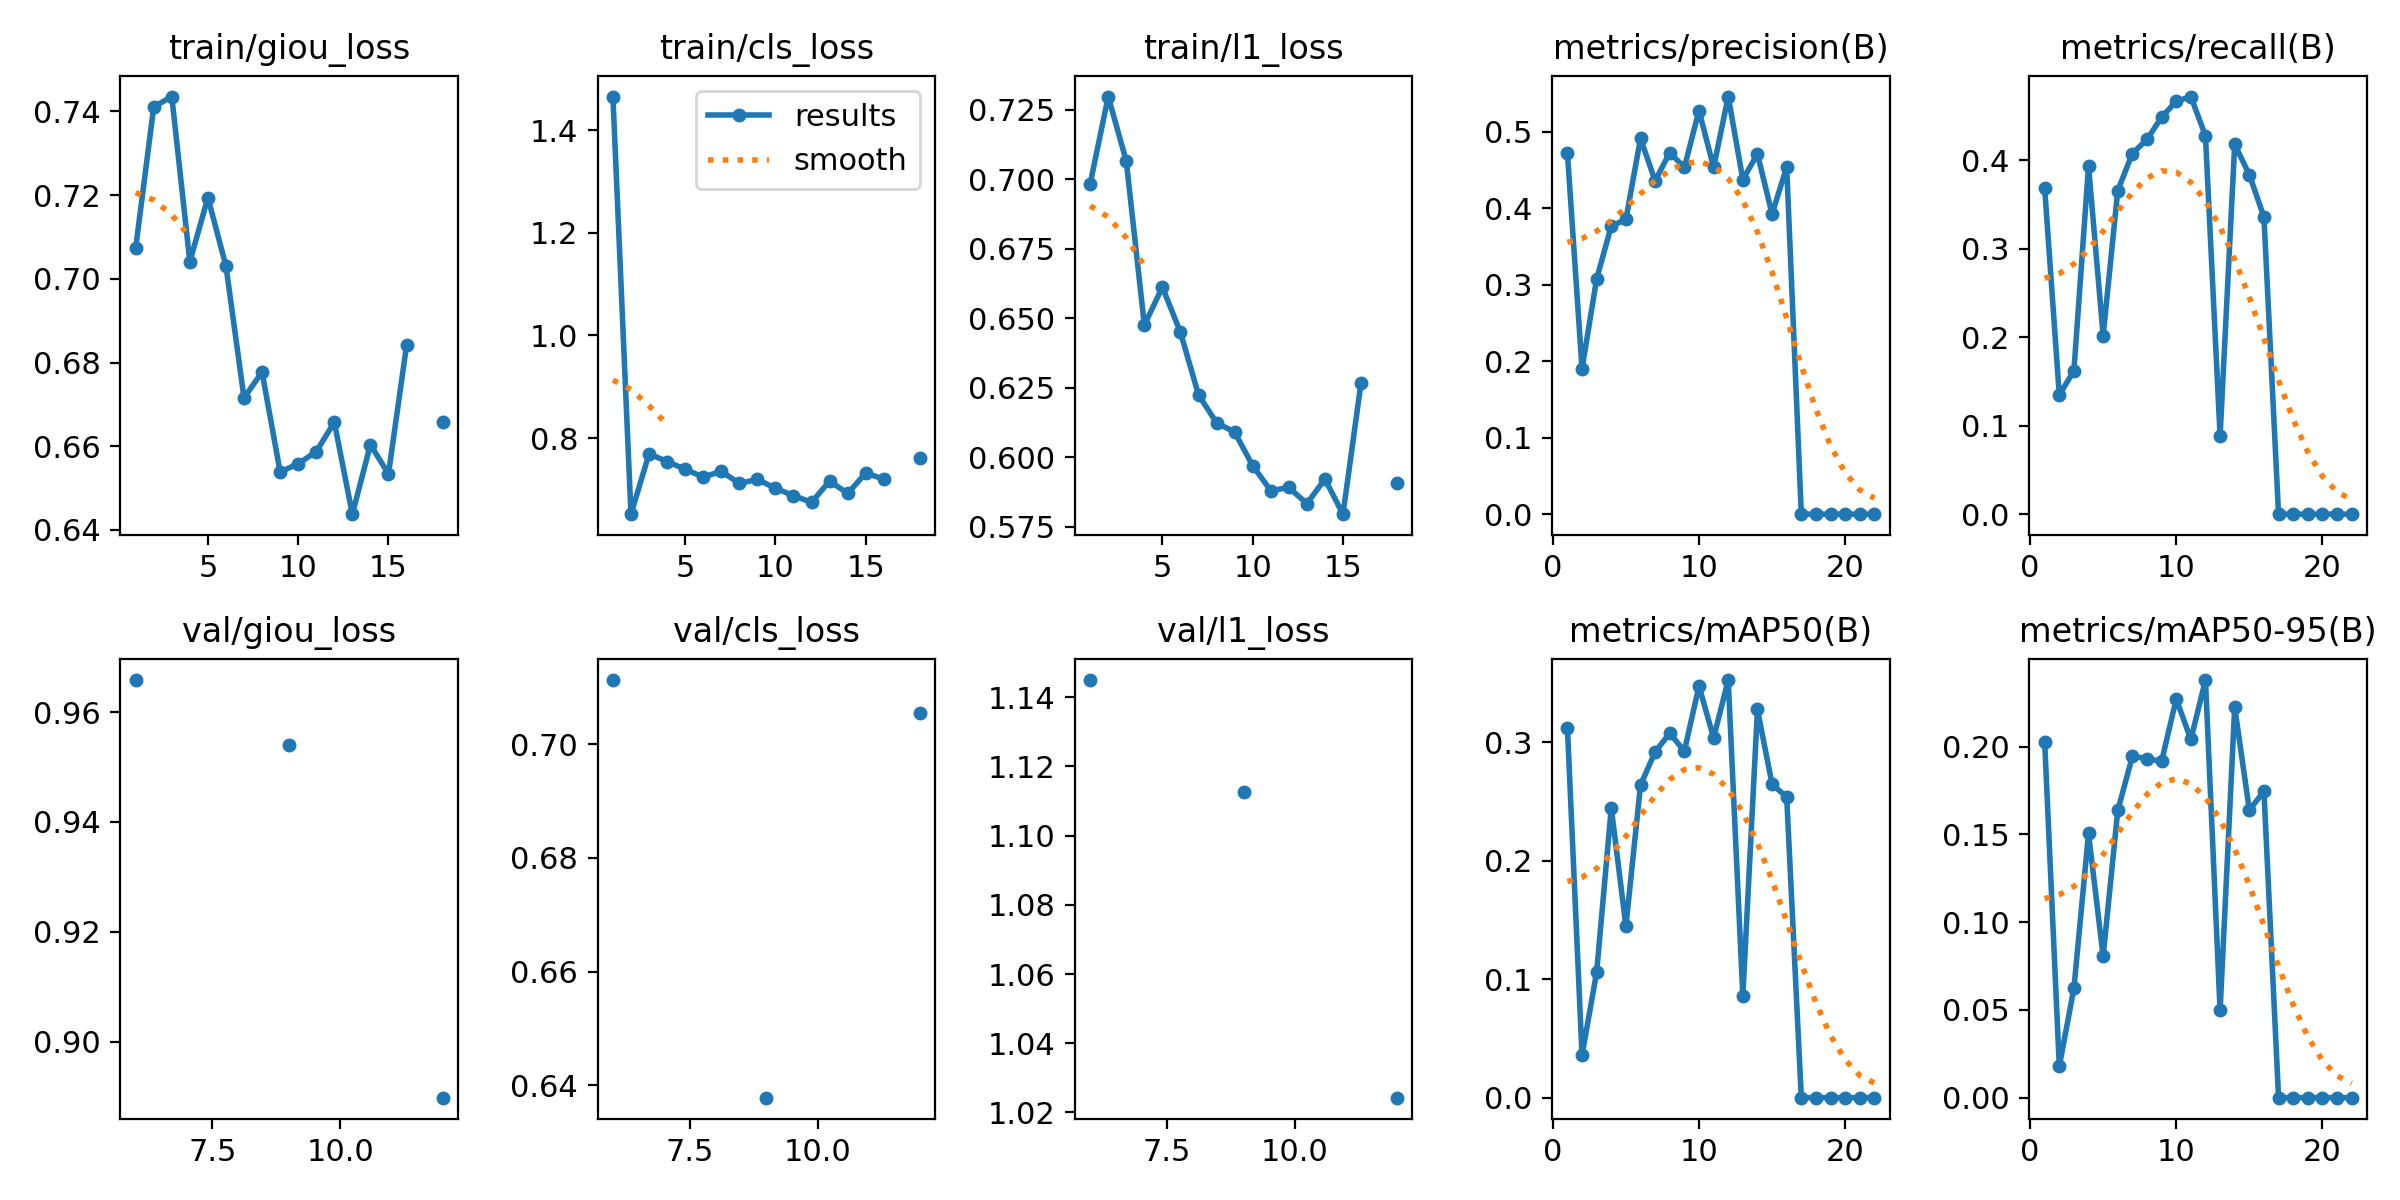

Data behind this chart, as committed beside it:
epoch, time, train/giou_loss, train/cls_loss, train/l1_loss, metrics/precision(B), metrics/recall(B), metrics/mAP50(B), metrics/mAP50-95(B), val/giou_loss, val/cls_loss, val/l1_loss, lr/pg0, lr/pg1, lr/pg2
1, 232.6, 0.7073, 1.465, 0.6984, 0.4726, 0.3685, 0.3125, 0.2028, nan, nan, nan, 0.0006618, 0.0006618, 0.0006618
2, 455.3, 0.7411, 0.6518, 0.7298, 0.1901, 0.1348, 0.03581, 0.01785, nan, nan, nan, 0.001315, 0.001315, 0.001315
3, 675.1, 0.7436, 0.7694, 0.7065, 0.3077, 0.162, 0.106, 0.06223, nan, nan, nan, 0.001956, 0.001956, 0.001956
4, 894.4, 0.7041, 0.7544, 0.6475, 0.3766, 0.3935, 0.2447, 0.1505, nan, nan, nan, 0.001941, 0.001941, 0.001941
5, 1114, 0.7194, 0.7393, 0.6612, 0.3854, 0.2019, 0.1447, 0.08047, nan, nan, nan, 0.001921, 0.001921, 0.001921
6, 1355, 0.7031, 0.7241, 0.6449, 0.4913, 0.3659, 0.2639, 0.1636, 0.9658, 0.7113, 1.145, 0.001901, 0.001901, 0.001901
7, 1577, 0.6716, 0.7353, 0.6224, 0.4358, 0.4077, 0.2919, 0.1944, nan, nan, nan, 0.001881, 0.001881, 0.001881
8, 1799, 0.6777, 0.7117, 0.6123, 0.4728, 0.4236, 0.3078, 0.1931, nan, nan, nan, 0.001861, 0.001861, 0.001861
9, 2022, 0.6539, 0.7196, 0.609, 0.4534, 0.4489, 0.2926, 0.1916, 0.954, 0.6378, 1.113, 0.001842, 0.001842, 0.001842
10, 2244, 0.6558, 0.7021, 0.5969, 0.5277, 0.4666, 0.3476, 0.2271, nan, nan, nan, 0.001822, 0.001822, 0.001822
11, 2463, 0.6587, 0.6881, 0.5879, 0.4535, 0.4721, 0.3039, 0.2041, nan, nan, nan, 0.001802, 0.001802, 0.001802
12, 2684, 0.6657, 0.6747, 0.5891, 0.546, 0.4276, 0.3526, 0.2379, 0.8898, 0.7055, 1.024, 0.001782, 0.001782, 0.001782
13, 2910, 0.6438, 0.7164, 0.5832, 0.4375, 0.08831, 0.08586, 0.04966, nan, nan, nan, 0.001762, 0.001762, 0.001762
14, 3147, 0.6604, 0.6922, 0.5921, 0.471, 0.4179, 0.3278, 0.2224, nan, nan, nan, 0.001743, 0.001743, 0.001743
15, 3372, 0.6534, 0.7319, 0.5795, 0.3923, 0.3838, 0.2646, 0.1638, nan, nan, nan, 0.001723, 0.001723, 0.001723
16, 3603, 0.6841, 0.72, 0.6268, 0.4541, 0.336, 0.2539, 0.1745, nan, nan, nan, 0.001703, 0.001703, 0.001703
17, 3825, nan, nan, nan, 0, 0, 0, 0, nan, nan, nan, 0.001683, 0.001683, 0.001683
18, 4050, 0.6657, 0.7614, 0.5905, 0, 0, 0, 0, nan, nan, nan, 0.001663, 0.001663, 0.001663
19, 4272, nan, nan, nan, 0, 0, 0, 0, nan, nan, nan, 0.001644, 0.001644, 0.001644
20, 4495, nan, nan, nan, 0, 0, 0, 0, nan, nan, nan, 0.001624, 0.001624, 0.001624
21, 4716, nan, nan, nan, 0, 0, 0, 0, nan, nan, nan, 0.001604, 0.001604, 0.001604
22, 4934, nan, nan, nan, 0, 0, 0, 0, nan, nan, nan, 0.001584, 0.001584, 0.001584
